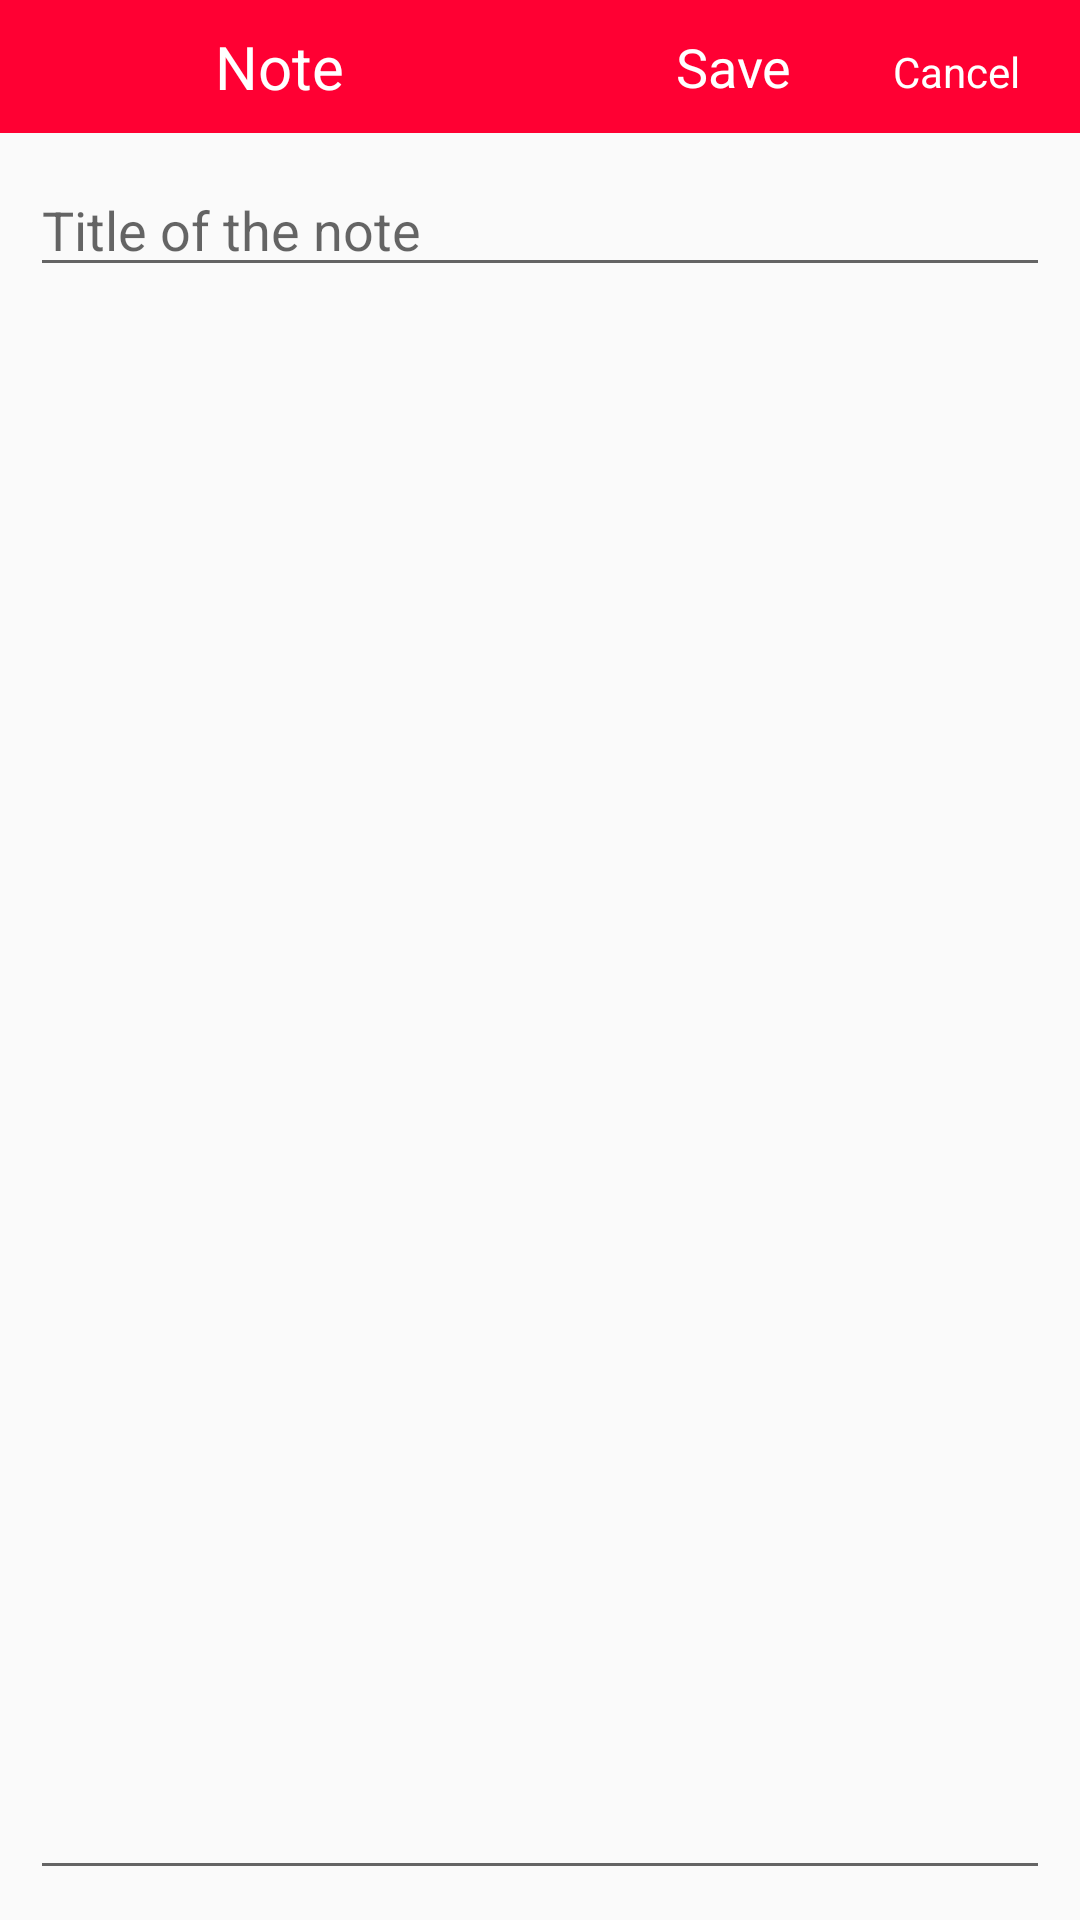

Layout XML and referenced resources for this Android screen:
<!-- AndroidManifest.xml: application theme AppTheme -->
<!-- res/layout/note_page.xml -->
<?xml version="1.0" encoding="utf-8"?>
<LinearLayout xmlns:android="http://schemas.android.com/apk/res/android"
    android:orientation="vertical" android:layout_width="match_parent"
    android:layout_height="match_parent">
<LinearLayout
    android:layout_width="fill_parent"
    android:layout_height="wrap_content"
    android:background="#FF0033">
    <TextView
        android:layout_width="wrap_content"
        android:layout_height="match_parent"
        android:layout_weight="5"
        android:text="Note"
        android:gravity="center"
        android:textSize="20sp"
        android:textColor="#fff"/>
    <LinearLayout
        android:layout_width="wrap_content"
        android:layout_height="wrap_content"
        android:layout_weight="1"
        android:layout_gravity="right"
        android:gravity="right"
        android:layout_marginRight="10dp">
<TextView
    android:layout_width="wrap_content"
    android:layout_height="wrap_content"
    android:text="Save  "
    android:textSize="18sp"
    android:layout_marginRight="5dp"
    android:padding="10dp"
    android:id="@+id/tvSave"
    android:textColor="#fff"

    />
    <TextView
        android:layout_width="wrap_content"
        android:layout_height="wrap_content"
        android:text="Cancel"
        android:padding="10dp"
        android:id="@+id/tvCancel"
        android:textColor="#fff"

        />
    </LinearLayout>
    </LinearLayout>
    <EditText
        android:layout_width="fill_parent"
        android:layout_height="wrap_content"
        android:hint="Title of the note"
        android:layout_margin="10dp"
        android:id="@+id/etNoteTitle"/>
    <EditText
        android:layout_width="fill_parent"
        android:layout_height="fill_parent"
        android:id="@+id/etNoteDetail"
        android:singleLine="false"
        android:gravity="start"
        android:padding="5dp"
        android:textAlignment="gravity"
        android:layout_margin="10dp"/>
</LinearLayout>
<!-- resources referenced by this layout -->
<resources>
  <style name="AppTheme" parent="Theme.AppCompat.Light.DarkActionBar">
          
      </style>
</resources>
